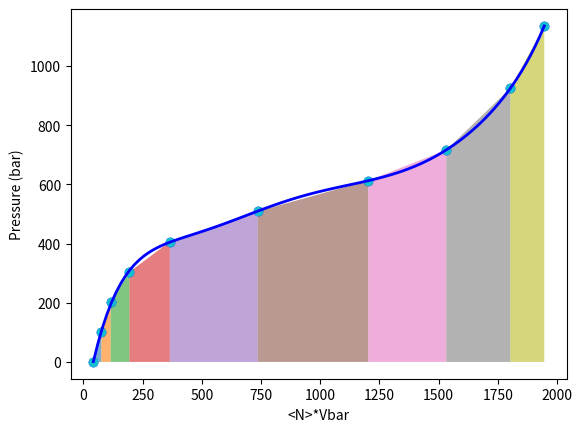

The script that saved this image:
import numpy as np
import matplotlib.pyplot as plt


#c partial molar volume vbar for methanol at 298.15 K
###Constants:
a0=0.0771323
a1=-0.0184755
a2=0.00120936
an0=223.7
akT=.41145e-20
vbar0=(25*25*25)/an0

print("\nWork Calculations from Hydrocarbon graphs, 7 Angstroms: Extrusion\n")

#pressure in bar = i in increments of 1 bar
pbulk = np.array([1.0002392, 100.6008, 201.952, 303.88897, 406.34206, 509.26782, 612.6353, 716.42083, 925.17334, 1135.4076])
nmol = np.array([0.6, 1.1, 1.7, 2.9, 5.5, 11.2, 18.45, 23.7, 28.3, 30.95])



an = an0 + (a0*pbulk) + (a1*pbulk**1.2) + (a2*pbulk**1.4)


#vbar will be expressed in angstrom*3 and number density in nm**-3
vbar = (25*25*25)/an
rho = 1/(vbar*1000)

vol = vbar*nmol

for i in range(len(vol) - 1):
    x = [vol[i], vol[i+1]]
    y = [pbulk[i], pbulk[i+1]]
    
    plt.fill_between(x, y, alpha=0.6)



degree = 7 

coefficients = np.polyfit(vol, pbulk, degree)
vol_smooth = np.linspace(min(vol), max(vol), 100)
pbulk_fitted = np.polyval(coefficients, vol_smooth)

plt.scatter(vol, pbulk, label='Original points', color='blue')
plt.plot(vol_smooth, pbulk_fitted, color='blue', label=f'Degree {degree} fit', linewidth=2)
plt.xlabel('<N>*Vbar')
plt.ylabel('Pressure (bar)')



#print(f"Coefficients: {coefficients}")

integral_coefficients = np.polyint(coefficients)

print("<N>*Vbar points: ",vol,"\n")



# Work integral from min(vol) to max(vol)
integral_value = np.polyval(integral_coefficients, max(vol)) - \
                 np.polyval(integral_coefficients, min(vol))

print(f"Definite integral from {min(vol):.3f} to {max(vol):.3f} = {integral_value:.6f} Joules")


plt.scatter(vol,pbulk,label = 'My points')
plt.xlabel('<N>*Vbar'), plt.ylabel('Pressure (bar)')


W = np.trapezoid(pbulk, vol)
print(f"Trapezoidal integral from {min(vol):.3f} to {max(vol):.3f} = ", W, " Joules\n\n")

plt.show()
